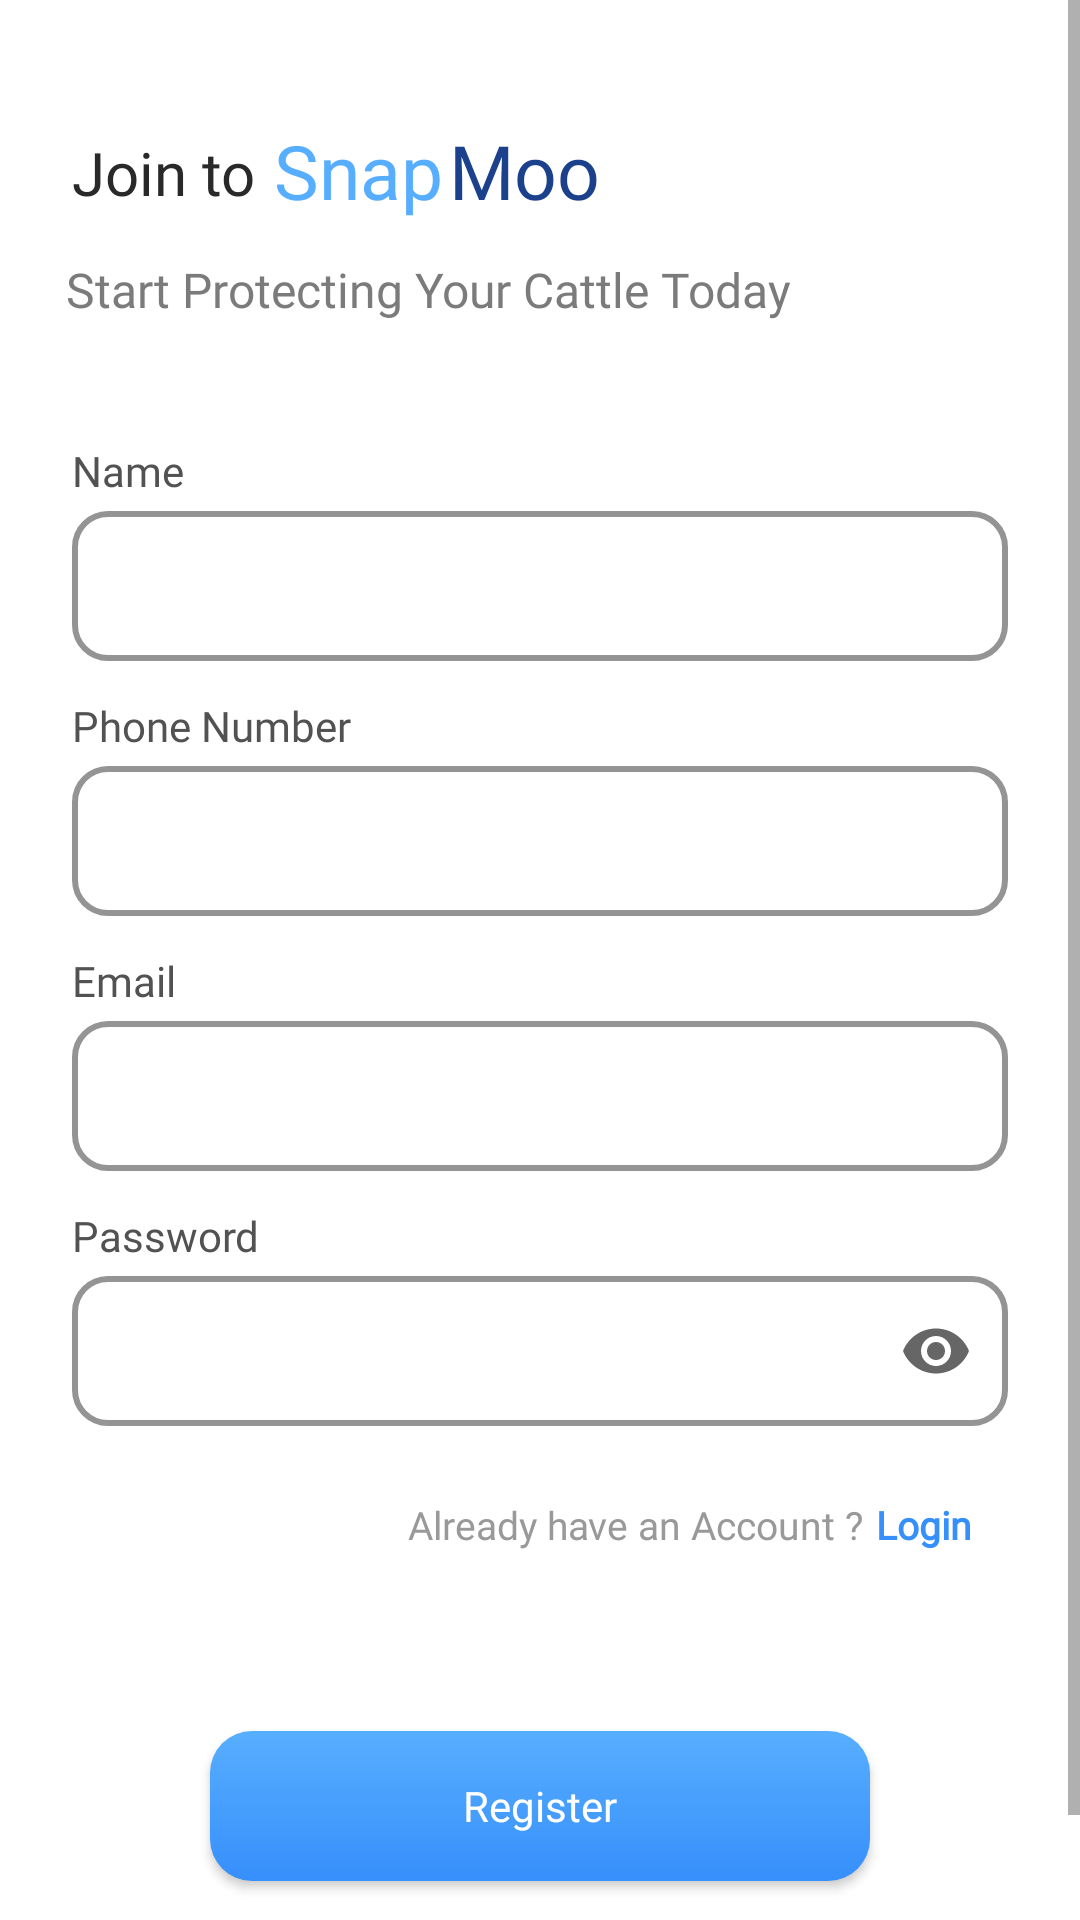

Android layout source for this screen:
<!-- AndroidManifest.xml: application theme Theme.SnapMoo -->
<!-- res/layout/activity_register.xml -->
<?xml version="1.0" encoding="utf-8"?>
<ScrollView xmlns:android="http://schemas.android.com/apk/res/android"
    xmlns:app="http://schemas.android.com/apk/res-auto"
    xmlns:tools="http://schemas.android.com/tools"
    android:id="@+id/main"
    android:layout_width="match_parent"
    android:layout_height="match_parent"

    tools:context=".ui.auth.register.RegisterActivity">

    <androidx.constraintlayout.widget.ConstraintLayout
        android:layout_width="match_parent"
        android:layout_height="match_parent"
        android:paddingHorizontal="12dp">


        <TextView
            android:id="@+id/tv_appName1"
            style="@style/SubtitleText"
            android:layout_width="wrap_content"
            android:layout_height="wrap_content"
            android:layout_marginStart="2dp"
            android:layout_marginTop="40dp"
            android:text="@string/snap"
            android:textColor="@color/blue_400"
            app:layout_constraintStart_toEndOf="@+id/tv_title"
            app:layout_constraintTop_toTopOf="parent" />

        <TextView
            android:id="@+id/tv_appName2"
            style="@style/SubtitleText"
            android:layout_width="wrap_content"
            android:layout_height="wrap_content"
            android:layout_marginStart="2dp"
            android:layout_marginTop="0dp"
            android:text="@string/moo"
            android:textColor="@color/blue_900"
            app:layout_constraintStart_toEndOf="@+id/tv_appName1"
            app:layout_constraintTop_toTopOf="@id/tv_appName1" />

        <TextView
            android:id="@+id/tv_title"
            style="@style/Heading"
            android:layout_width="wrap_content"
            android:layout_height="wrap_content"
            android:layout_marginStart="8dp"
            android:padding="4dp"
            android:text="@string/join_to"
            android:textColor="@color/white_950"
            app:layout_constraintBottom_toBottomOf="@id/tv_appName1"
            app:layout_constraintStart_toStartOf="parent"
            app:layout_constraintTop_toTopOf="@+id/tv_appName1"
            app:layout_constraintVertical_bias="0.0" />


        <TextView
            android:id="@+id/tv_description"
            style="@style/DescriptionText"
            android:layout_width="wrap_content"
            android:layout_height="wrap_content"
            android:layout_marginStart="2dp"
            android:layout_marginTop="12dp"
            android:text="@string/start_protecting_your_cattle_today"
            app:layout_constraintStart_toStartOf="@id/tv_title"
            app:layout_constraintTop_toBottomOf="@id/tv_appName2" />

        <TextView
            android:id="@+id/tv_name_user"
            style="@style/Heading4"
            android:layout_width="0dp"
            android:layout_height="wrap_content"
            android:layout_marginStart="12dp"
            android:layout_marginTop="40dp"
            android:text="@string/name"
            app:layout_constraintStart_toStartOf="parent"
            app:layout_constraintTop_toBottomOf="@id/tv_description" />

        <com.google.android.material.textfield.TextInputLayout
            android:id="@+id/nameInputLayout"
            style="@style/Widget.Custom.TextInputLayout"
            android:layout_width="0dp"
            android:layout_height="wrap_content"
            android:layout_marginTop="4dp"
            android:layout_marginEnd="12dp"
            app:layout_constraintEnd_toEndOf="parent"
            app:layout_constraintStart_toStartOf="@id/tv_name_user"
            app:layout_constraintTop_toBottomOf="@+id/tv_name_user">

            <com.google.android.material.textfield.TextInputEditText
                android:id="@+id/nameEditText"
                android:layout_width="match_parent"
                android:layout_height="50dp"
                android:ems="10"
                android:inputType="text" />
        </com.google.android.material.textfield.TextInputLayout>

        <TextView
            android:id="@+id/tv_phone_number"
            style="@style/Heading4"
            android:layout_width="0dp"
            android:layout_height="wrap_content"
            android:layout_marginStart="12dp"
            android:layout_marginTop="12dp"
            android:text="@string/phone_number"

            app:layout_constraintStart_toStartOf="parent"
            app:layout_constraintTop_toBottomOf="@id/nameInputLayout" />

        <com.google.android.material.textfield.TextInputLayout
            android:id="@+id/phoneNumberInputLayout"
            style="@style/Widget.Custom.TextInputLayout"
            android:layout_width="0dp"
            android:layout_height="wrap_content"
            android:layout_marginTop="4dp"
            android:layout_marginEnd="12dp"
            app:layout_constraintEnd_toEndOf="parent"
            app:layout_constraintStart_toStartOf="@id/tv_phone_number"
            app:layout_constraintTop_toBottomOf="@+id/tv_phone_number">

            <com.google.android.material.textfield.TextInputEditText
                android:id="@+id/phoneNumberEditText"
                android:layout_width="match_parent"
                android:layout_height="50dp"
                android:ems="10"
                android:inputType="number" />
        </com.google.android.material.textfield.TextInputLayout>

        <TextView
            android:id="@+id/tv_email"
            style="@style/Heading4"
            android:layout_width="0dp"
            android:layout_height="wrap_content"
            android:layout_marginStart="12dp"
            android:layout_marginTop="12dp"
            android:text="@string/email"

            app:layout_constraintStart_toStartOf="parent"
            app:layout_constraintTop_toBottomOf="@id/phoneNumberInputLayout" />

        <com.google.android.material.textfield.TextInputLayout
            android:id="@+id/emailInputLayout"
            style="@style/Widget.Custom.TextInputLayout"
            android:layout_width="0dp"
            android:layout_height="wrap_content"
            android:layout_marginTop="4dp"
            android:layout_marginEnd="12dp"
            app:layout_constraintEnd_toEndOf="parent"
            app:layout_constraintStart_toStartOf="@id/tv_email"
            app:layout_constraintTop_toBottomOf="@+id/tv_email">

            <com.google.android.material.textfield.TextInputEditText
                android:id="@+id/emailEditText"
                android:layout_width="match_parent"
                android:layout_height="50dp"
                android:ems="10"
                android:inputType="textEmailAddress" />
        </com.google.android.material.textfield.TextInputLayout>

        <TextView
            android:id="@+id/tv_password"
            style="@style/Heading4"
            android:layout_width="0dp"
            android:layout_height="wrap_content"
            android:layout_marginStart="12dp"
            android:layout_marginTop="12dp"
            android:text="@string/password"

            app:layout_constraintStart_toStartOf="parent"
            app:layout_constraintTop_toBottomOf="@id/emailInputLayout" />

        <com.google.android.material.textfield.TextInputLayout
            android:id="@+id/passwordInputLayout"
            style="@style/Widget.Custom.TextInputLayout"
            android:layout_width="0dp"
            android:layout_height="wrap_content"
            android:layout_marginTop="4dp"
            android:layout_marginEnd="12dp"
            app:endIconMode="password_toggle"
            app:layout_constraintEnd_toEndOf="parent"
            app:layout_constraintStart_toStartOf="@id/tv_password"
            app:layout_constraintTop_toBottomOf="@+id/tv_password">

            <com.google.android.material.textfield.TextInputEditText
                android:id="@+id/passwordEditText"
                android:layout_width="match_parent"
                android:layout_height="50dp"
                android:ems="10"
                android:inputType="textPassword" />
        </com.google.android.material.textfield.TextInputLayout>

        <TextView
            android:id="@+id/tv_auth_condition"
            style="@style/BodyTextInfo"
            android:layout_width="0dp"
            android:layout_height="wrap_content"
            android:layout_marginEnd="4dp"
            android:text="@string/already_have_an_account"
            app:layout_constraintEnd_toStartOf="@id/tv_auth_condition_login"
            app:layout_constraintTop_toTopOf="@+id/tv_auth_condition_login" />

        <TextView
            android:id="@+id/tv_auth_condition_login"
            style="@style/BodyTextInfo"
            android:layout_width="0dp"
            android:layout_height="wrap_content"
            android:layout_marginTop="24dp"
            android:layout_marginEnd="12dp"
            android:text="@string/login"
            android:textColor="@color/blue_500"
            android:textStyle="bold"
            app:layout_constraintEnd_toEndOf="@id/passwordInputLayout"
            app:layout_constraintTop_toBottomOf="@id/passwordInputLayout" />


        <Button
            android:id="@+id/btn_Register"
            style="@style/CustomButtonPrimary"
            android:layout_width="220dp"
            android:layout_height="50dp"
            android:layout_marginTop="60dp"
            android:layout_marginBottom="50dp"
            android:text="@string/register"
            app:layout_constraintBottom_toBottomOf="parent"
            app:layout_constraintEnd_toEndOf="parent"
            app:layout_constraintStart_toStartOf="parent"
            app:layout_constraintTop_toBottomOf="@+id/tv_auth_condition_login" />


        <com.airbnb.lottie.LottieAnimationView
            android:id="@+id/progressBar"
            android:layout_width="65dp"
            android:layout_height="65dp"
            android:background="@drawable/custom_bg_rounded_8"
            android:backgroundTint="@color/blue_50"
            android:padding="8dp"
            android:visibility="gone"
            app:layout_constraintBottom_toBottomOf="parent"
            app:layout_constraintEnd_toEndOf="parent"
            app:layout_constraintStart_toStartOf="parent"
            app:layout_constraintTop_toTopOf="parent"
            app:lottie_autoPlay="true"
            app:lottie_loop="true"
            app:lottie_rawRes="@raw/loading" />
    </androidx.constraintlayout.widget.ConstraintLayout>
</ScrollView>
<!-- resources referenced by this layout -->
<resources>
  <color name="blue_400">#58aefe</color>
  <color name="blue_50">#eff7ff</color>
  <color name="blue_500">#368ffb</color>
  <color name="blue_900">#1b418d</color>
  <color name="white_950">#292929</color>
  <!-- drawable custom_bg_rounded_8 (drawable) -->
  <?xml version="1.0" encoding="utf-8"?>
  <shape xmlns:android="http://schemas.android.com/apk/res/android"
      android:shape="rectangle">
      <corners android:radius="8dp" />
      <solid android:color="@color/silver_300" />
  </shape>
  <string name="already_have_an_account">Already have an Account ?</string>
  <string name="email">Email</string>
  <string name="join_to">Join to</string>
  <string name="login">Login</string>
  <string name="moo">Moo</string>
  <string name="name">Name</string>
  <string name="password">Password</string>
  <string name="phone_number">Phone Number</string>
  <string name="register">Register</string>
  <string name="snap">Snap</string>
  <string name="start_protecting_your_cattle_today">Start Protecting Your Cattle Today</string>
  <style name="BodyTextInfo">
          <item name="android:textSize">13sp</item>
          <item name="android:fontWeight">500</item>
          <item name="android:textColor">@color/silver_500</item>
          <item name="fontFamily">@font/poppins_medium</item>
      </style>
  <style name="DescriptionText">
          <item name="android:textSize">16sp</item>
          <item name="android:fontWeight">700</item>
          <item name="android:textColor">@color/silver_700</item>
          <item name="fontFamily">@font/poppins_bold</item> 
      </style>
  <style name="Heading">
          <item name="android:textSize">20sp</item>
          <item name="android:fontWeight">700</item>
          <item name="android:textColor">@color/white_50</item>
          <item name="android:layout_marginBottom">15dp</item>
          <item name="fontFamily">@font/poppins_bold</item> 
      </style>
  <style name="Heading4">
          <item name="android:textSize">14sp</item>
          <item name="android:fontWeight">500</item>
          <item name="android:textColor">@color/white_700</item>
          <item name="fontFamily">@font/poppins_medium</item>
      </style>
  <style name="SubtitleText">
          <item name="android:textSize">25sp</item>
          <item name="android:fontWeight">700</item>
          <item name="android:textColor">@color/white_50</item>
          <item name="fontFamily">@font/poppins_bold</item> 
      </style>
  <style name="Theme.SnapMoo" parent="Base.Theme.SnapMoo" />
  <color name="silver_300">#c8c8c8</color>
  <color name="silver_500">#999999</color>
  <!-- drawable custom_bg_gradient_ligth (drawable) -->
  <?xml version="1.0" encoding="utf-8"?>
  <shape xmlns:android="http://schemas.android.com/apk/res/android"
      android:shape="rectangle">
      <corners android:radius="14dp" />
      <gradient
          android:angle="270"
          android:startColor="@color/blue_400"
          android:endColor="@color/blue_500"
          android:type="linear" />
  </shape>
  <color name="silver_700">#7b7b7b</color>
  <color name="white_50">#ffffff</color>
  <color name="white_700">#525252</color>
  <style name="Base.Theme.SnapMoo" parent="Theme.MaterialComponents.Light.NoActionBar">
          <item name="colorPrimary">@color/blue_500</item>
          <item name="colorPrimaryVariant">@color/blue_500</item>
          <item name="colorOnPrimary">@color/white_50</item>
          
          <item name="colorSecondary">@color/blue_700</item>
          <item name="colorSecondaryVariant">@color/silver_700</item>
          <item name="colorOnSecondary">@color/white_950</item>
      </style>
  <color name="blue_700">#185add</color>
</resources>
